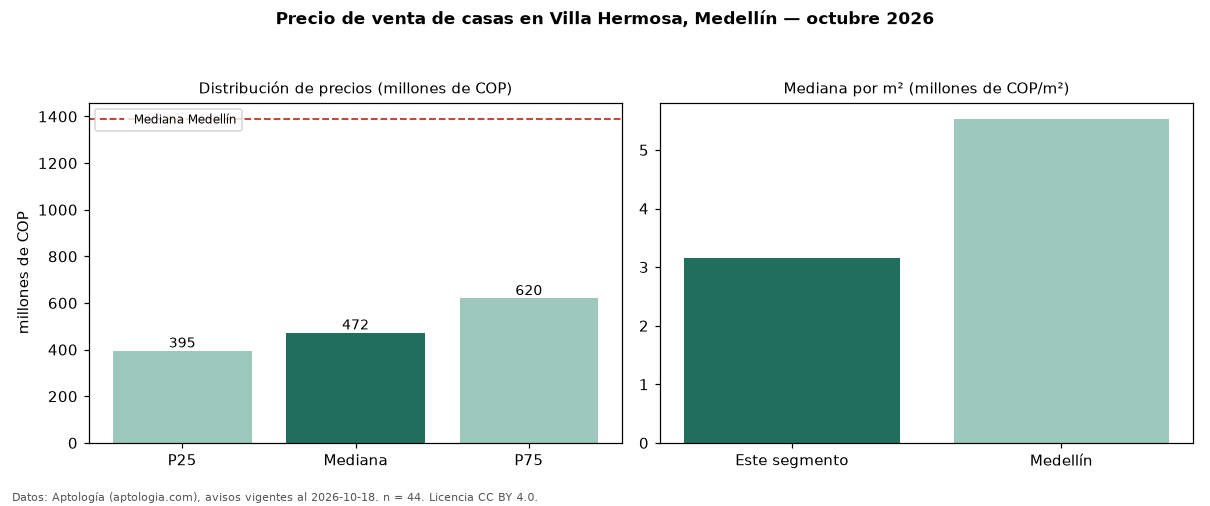

The data file committed next to this chart (first rows):
seccion, metrica, valor, moneda, n
precio, p25, 395000000, COP, 44
precio, mediana, 472500000, COP, 44
precio, p75, 620000000, COP, 44
precio, minimo, 225000000, COP, 44
precio, maximo, 1500000000, COP, 44
m2, mediana_precio_m2, 3147208, COP, 43
m2, area_mediana_m2, 150.0, m2, 43
banos, mediana_banos, 2.0, , 
parqueadero, pct_con_parqueadero, 26.5, %, 34
estrato, estrato_mas_frecuente, 3, , 41
habitaciones, 3+, 455000000, COP, 41
ciudad, mediana_ciudad_referencia, 1390000000, COP, 
ciudad, mediana_m2_ciudad, 5531915, COP, 
fuente, fecha_datos, 2026-10-18, , 
fuente, atribucion, https://www.aptologia.com/casas-en-venta…, , 
fuente, licencia, CC BY 4.0, , 
